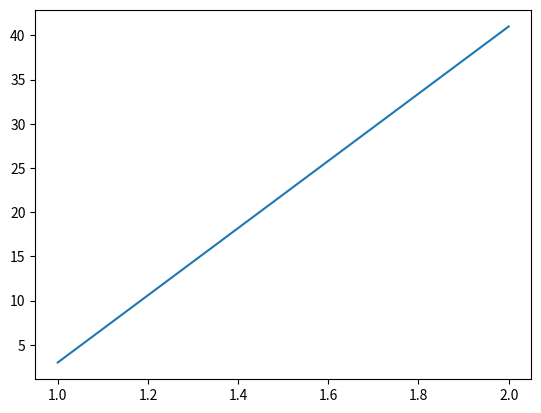

This figure's Python source:
import matplotlib.pyplot as pl
import numpy as np
import pandas as pd
pl.plot([1,2],[3,41])
pl.show()
